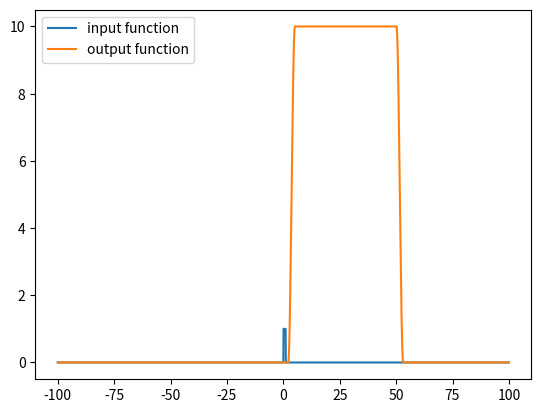

Write Python code to recreate this figure. (Note: this script raises an exception after producing the figure.)
import numpy as np
import matplotlib.pyplot as plt
from scipy.integrate import quad
import pandas as pd

def c_input_of(t, t_0, c_0) : 
    # t_0 means width of Input function
    # c_0 means height of peak 
    return c_0 * (np.heaviside(t, 1) - np.heaviside(t-t_0, 1))

def p_n_of(t, n):
    t_n = t_n_arr[n]
    return np.where(
        (t_n - t_w <= t) & (t < t_n),
        (t - t_n) / t_w + 1,
        np.where(
            (t_n <= t) & (t <= t_n + t_w),
            1 - (t - t_n) / t_w,
            0
        )
    )

def R_of(t, N):
    sum = np.zeros_like(t)
    for n in np.arange(1, N):
        sum += r_n[n] * p_n_of(t, n)
    return sum

def c_out_of(t, N):
    sum = np.zeros_like(t)
    for n in np.arange(1, N):
        p_n_of_t = p_n_of(t, n)
        q_n_of_t = np.convolve(p_n_of_t, c_input, 'same')
        sum += r_n[n] * q_n_of_t
    return sum


# 구간 적분 함수 정의
def integral_q_n(n, a, b):
    integrand = lambda t: q_n[n-1][t_index(t)]
    result, error = quad(integrand, a, b)
    return result

# t를 인덱스로 변환하는 함수
def t_index(t_val):
    return int((t_val - t[0]) / (t[1] - t[0]))

t_min = 0   
t_max = 50
t_out = 50
t_w = 2
N = 25
N_arr = np.arange(1, N+1)

t_n_arr = np.arange(1, N+1) * t_w
r_n = np.ones_like(t_n_arr)

t = np.arange(-100, 100, 0.1)
R_of_t = R_of(t, N)
c_input = c_input_of(t, 1, 1)
c_output = c_out_of(t, N)

plt.plot(t, c_input, label="input function")
plt.plot(t, c_output, label="output function")
plt.legend()
plt.show()

p_n = []
q_n = []
for i in range(1, N+1) :
    p_n_of_t = p_n_of(t, i-1)
    p_n.append(p_n_of_t)
    q_n_of_t = np.convolve(p_n_of_t, c_input, 'same')
    q_n.append(q_n_of_t)

    #plt.plot(t, p_n_of_t)
    #plt.plot(t, q_n_of_t, label=f'q_{i}(t)')
    #plt.legend()
#plt.show()
# p_n_of_t = p_n_of(t, 1)
# q_n_of_t = np.convolve(p_n_of_t, c_input, 'same')

# S_nm 행렬 초기화
S_nm = np.zeros((N, N))

a, b = t_min, t_max  # 적분 구간 설정
for i in range(1, N + 1):
    for j in range(1, N+1):
        integral_result = integral_q_n(i, a, b)
        integral_result_2 = integral_q_n(j, a, b)
        S_nm[i-1, j-1] = integral_result * integral_result_2

# S_nm 행렬을 DataFrame으로 변환
df = pd.DataFrame(S_nm, index=np.arange(1, N+1), columns=np.arange(1, N+1))

# DataFrame을 Excel 파일로 저장
df.to_excel("S_nm_matrix.xlsx", index=True)

# DataFrame을 텍스트 파일로 저장
df.to_csv("S_nm_matrix.txt", sep='\t', index=True)


